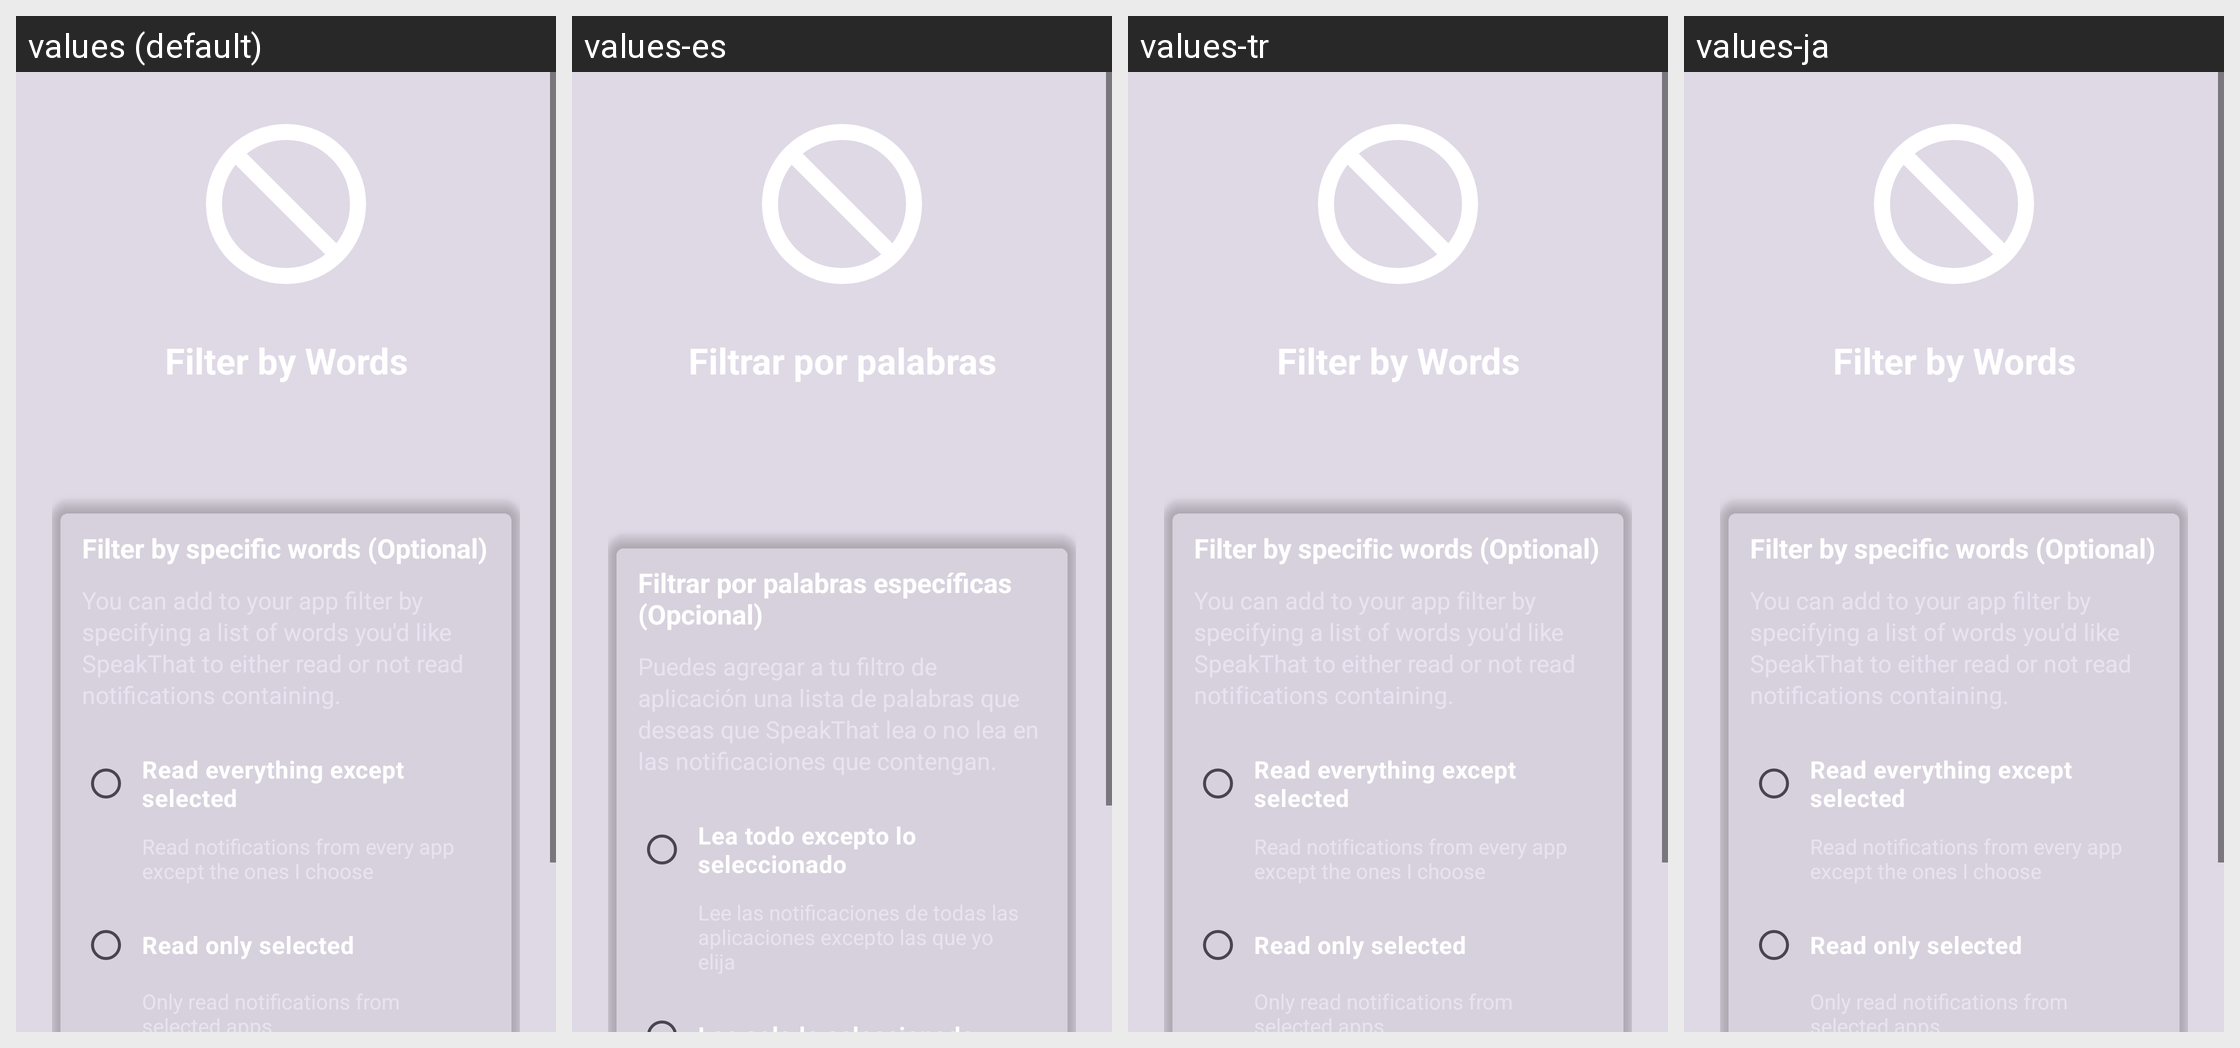

Strings drawn on this Android screen and how each of the app's shown locales translates them:
Android screen res/layout/fragment_onboarding_filter_words.xml rendered under 4 locales, left to right: values (default), values-es, values-tr, values-ja. Device: Nexus 5 (rendered at 1080×1920; each locale shown at half size, 540×960, under a caption strip naming it); theme Theme.SpeakThat.
Other locales in the repository, not shown: values-ar, values-cs, values-da, values-de, values-el, values-en, values-en-rGB, values-fr, values-haw, values-he, values-hi, values-id, values-it, values-ko, values-nl, values-no, values-pa, values-pa-rIN, values-pl, values-pt, values-pt-rBR, values-ru, values-sv, values-th, values-uk, values-ur, values-vi, values-zh-rCN, values-zh-rTW.
Strings drawn on this screen, with the default value and each locale's value (text and hints the layout hard-codes, and strings that could not be matched under every locale, appear in the picture but are not listed):

onboarding_filter_words_title
  values: Filter by Words
  values-es: Filtrar por palabras
  values-tr: Filter by Words  [not translated; the default value is used]
  values-ja: Filter by Words  [not translated; the default value is used]

onboarding_filter_words_card_title
  values: Filter by specific words (Optional)
  values-es: Filtrar por palabras específicas (Opcional)
  values-tr: Filter by specific words (Optional)  [not translated; the default value is used]
  values-ja: Filter by specific words (Optional)  [not translated; the default value is used]

onboarding_filter_words_option_blacklist_title
  values: Read everything except selected
  values-es: Lea todo excepto lo seleccionado
  values-tr: Read everything except selected  [not translated; the default value is used]
  values-ja: Read everything except selected  [not translated; the default value is used]
